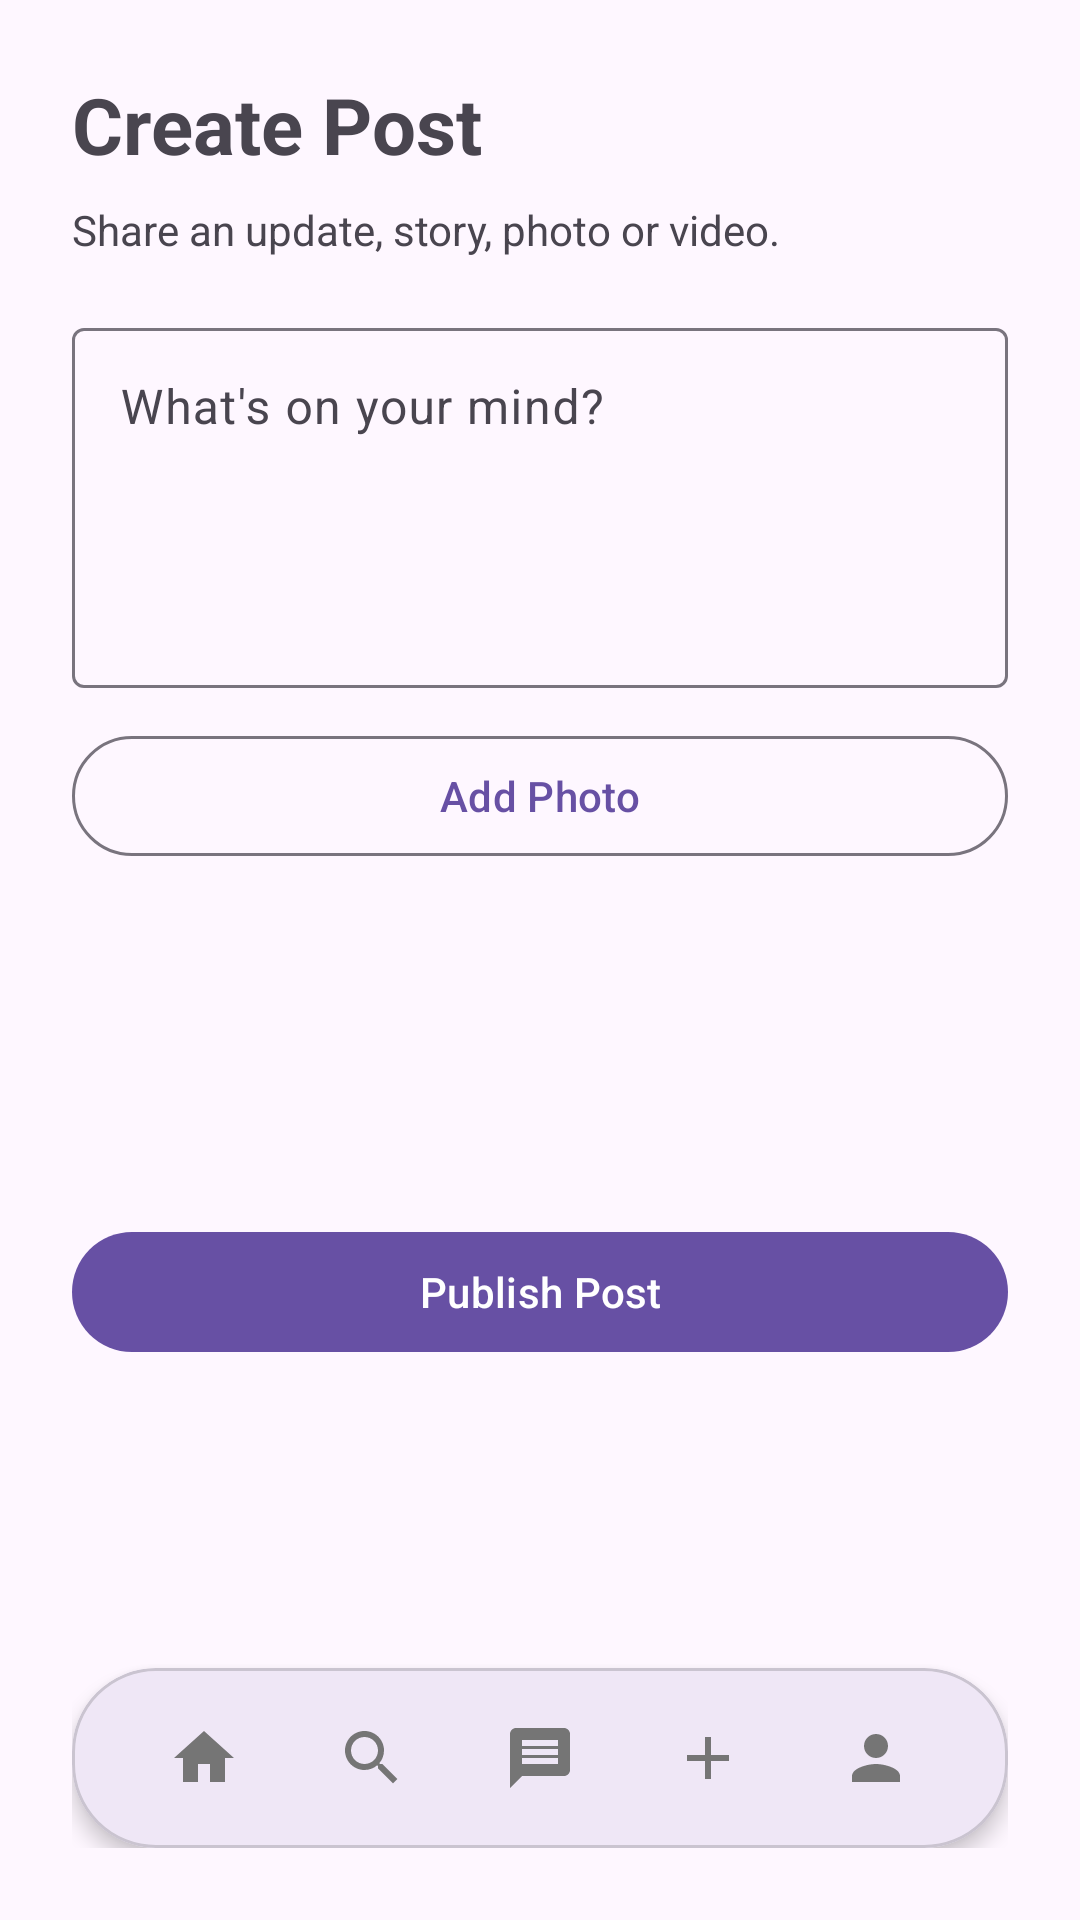

Here is an Android app screen rendered from its layout file. Give the layout XML and the strings, colors and styles it references.
<!-- AndroidManifest.xml: activity theme Theme.CS4084_Group_8 -->
<!-- res/layout/activity_create_post.xml -->
<?xml version="1.0" encoding="utf-8"?>
<androidx.constraintlayout.widget.ConstraintLayout xmlns:android="http://schemas.android.com/apk/res/android"
    xmlns:app="http://schemas.android.com/apk/res-auto"
    android:layout_width="match_parent"
    android:layout_height="match_parent"
    android:padding="24dp">

    <TextView
        android:id="@+id/tvCreatePostTitle"
        android:layout_width="wrap_content"
        android:layout_height="wrap_content"
        android:text="@string/create_post_title"
        android:textSize="26sp"
        android:textStyle="bold"
        app:layout_constraintStart_toStartOf="parent"
        app:layout_constraintTop_toTopOf="parent" />

    <TextView
        android:id="@+id/tvCreatePostSubtitle"
        android:layout_width="0dp"
        android:layout_height="wrap_content"
        android:layout_marginTop="8dp"
        android:text="@string/create_post_subtitle"
        android:textSize="14sp"
        app:layout_constraintEnd_toEndOf="parent"
        app:layout_constraintStart_toStartOf="parent"
        app:layout_constraintTop_toBottomOf="@id/tvCreatePostTitle" />

    <com.google.android.material.textfield.TextInputLayout
        android:id="@+id/tilPostContent"
        android:layout_width="0dp"
        android:layout_height="wrap_content"
        android:layout_marginTop="18dp"
        android:hint="@string/create_post_hint"
        app:layout_constraintEnd_toEndOf="parent"
        app:layout_constraintStart_toStartOf="parent"
        app:layout_constraintTop_toBottomOf="@id/tvCreatePostSubtitle">

        <com.google.android.material.textfield.TextInputEditText
            android:id="@+id/etPostContent"
            android:layout_width="match_parent"
            android:layout_height="120dp"
            android:gravity="top|start"
            android:inputType="textMultiLine"
            android:maxLines="6" />
    </com.google.android.material.textfield.TextInputLayout>

    <ImageView
        android:id="@+id/ivSelectedPostImage"
        android:layout_width="0dp"
        android:layout_height="180dp"
        android:layout_marginTop="16dp"
        android:adjustViewBounds="true"
        android:contentDescription="@string/create_post_selected_image_cd"
        android:scaleType="centerCrop"
        android:src="@android:drawable/ic_menu_gallery"
        android:visibility="gone"
        app:layout_constraintEnd_toEndOf="parent"
        app:layout_constraintStart_toStartOf="parent"
        app:layout_constraintTop_toBottomOf="@id/tilPostContent">

    </ImageView>

    <com.google.android.material.button.MaterialButton
        android:id="@+id/btnPickPostImage"
        style="@style/Widget.Material3.Button.OutlinedButton"
        android:layout_width="0dp"
        android:layout_height="wrap_content"
        android:layout_marginTop="12dp"
        android:text="@string/create_post_add_photo"
        app:layout_constraintEnd_toEndOf="parent"
        app:layout_constraintStart_toStartOf="parent"
        app:layout_constraintTop_toBottomOf="@id/ivSelectedPostImage" />

    <com.google.android.material.button.MaterialButton
        android:id="@+id/btnPublishPost"
        android:layout_width="0dp"
        android:layout_height="wrap_content"
        android:layout_marginTop="16dp"
        android:text="@string/create_post_publish"
        app:layout_constraintEnd_toEndOf="parent"
        app:layout_constraintStart_toStartOf="parent"
        app:layout_constraintTop_toBottomOf="@id/btnPickPostImage"
        app:layout_constraintBottom_toTopOf="@id/bottomNavCard" />

    <include
        layout="@layout/bottom_nav"
        android:layout_width="0dp"
        android:layout_height="wrap_content"
        app:layout_constraintBottom_toBottomOf="parent"
        app:layout_constraintEnd_toEndOf="parent"
        app:layout_constraintStart_toStartOf="parent" />

</androidx.constraintlayout.widget.ConstraintLayout>
<!-- res/layout/bottom_nav.xml (included above) -->
<?xml version="1.0" encoding="utf-8"?>
<com.google.android.material.card.MaterialCardView
    xmlns:android="http://schemas.android.com/apk/res/android"
    xmlns:app="http://schemas.android.com/apk/res-auto"
    android:id="@+id/bottomNavCard"
    android:layout_width="0dp"
    android:layout_height="wrap_content"
    android:layout_marginBottom="24dp"
    app:cardCornerRadius="28dp"
    app:cardElevation="4dp"
    app:layout_constraintBottom_toBottomOf="parent"
    app:layout_constraintEnd_toEndOf="parent"
    app:layout_constraintStart_toStartOf="parent">

    <LinearLayout
        android:layout_width="match_parent"
        android:layout_height="wrap_content"
        android:gravity="center_vertical"
        android:orientation="horizontal"
        android:paddingHorizontal="16dp"
        android:paddingVertical="8dp">

        <ImageButton
            android:id="@+id/btnNavHome"
            android:layout_width="0dp"
            android:layout_height="44dp"
            android:layout_weight="1"
            android:background="?attr/selectableItemBackgroundBorderless"
            android:contentDescription="Home"
            android:src="@drawable/ic_home" />

        <ImageButton
            android:id="@+id/btnNavSearch"
            android:layout_width="0dp"
            android:layout_height="44dp"
            android:layout_weight="1"
            android:background="?attr/selectableItemBackgroundBorderless"
            android:contentDescription="Search"
            android:src="@drawable/ic_search" />

        <ImageButton
            android:id="@+id/btnNavMessages"
            android:layout_width="0dp"
            android:layout_height="44dp"
            android:layout_weight="1"
            android:background="?attr/selectableItemBackgroundBorderless"
            android:contentDescription="Messages"
            android:src="@drawable/ic_message" />

        <ImageButton
            android:id="@+id/btnNavCreatePost"
            android:layout_width="0dp"
            android:layout_height="44dp"
            android:layout_weight="1"
            android:background="?attr/selectableItemBackgroundBorderless"
            android:contentDescription="Create post"
            android:src="@drawable/ic_add" />

        <com.google.android.material.imageview.ShapeableImageView
            android:id="@+id/ivNavProfile"
            android:layout_width="0dp"
            android:layout_height="44dp"
            android:layout_weight="1"
            android:background="?attr/selectableItemBackgroundBorderless"
            android:clickable="true"
            android:contentDescription="Open profile"
            android:focusable="true"
            android:padding="8dp"
            android:scaleType="centerInside"
            android:src="@drawable/ic_person"
            app:shapeAppearanceOverlay="@style/ShapeAppearance.CS4084.Circle" />
    </LinearLayout>
</com.google.android.material.card.MaterialCardView>
<!-- resources referenced by this layout -->
<resources>
  <!-- drawable ic_add (drawable) -->
  <vector xmlns:android="http://schemas.android.com/apk/res/android"
      android:width="24dp"
      android:height="24dp"
      android:viewportWidth="24"
      android:viewportHeight="24">
    <path
        android:fillColor="#757575"
        android:pathData="M19,13h-6v6h-2v-6H5v-2h6V5h2v6h6v2z"/>
  </vector>
  <!-- drawable ic_home (drawable) -->
  <vector xmlns:android="http://schemas.android.com/apk/res/android"
      android:width="24dp"
      android:height="24dp"
      android:viewportWidth="24"
      android:viewportHeight="24">
    <path
        android:fillColor="#757575"
        android:pathData="M10,20V14H14V20H19V12H22L12,3L2,12H5V20H10Z"/>
  </vector>
  <!-- drawable ic_message (drawable) -->
  <?xml version="1.0" encoding="utf-8"?>
  <vector xmlns:android="http://schemas.android.com/apk/res/android"
      android:width="24dp"
      android:height="24dp"
      android:viewportWidth="24"
      android:viewportHeight="24">
      <path
          android:fillColor="#757575"
          android:pathData="M20,2L4,2c-1.1,0 -2,0.9 -2,2v18l4,-4h14c1.1,0 2,-0.9 2,-2L22,4c0,-1.1 -0.9,-2 -2,-2zM18,14L6,14v-2h12v2zM18,11L6,11L6,9h12v2zM18,8L6,8L6,6h12v2z"/>
  </vector>
  <!-- drawable ic_person (drawable) -->
  <vector xmlns:android="http://schemas.android.com/apk/res/android"
      android:width="24dp"
      android:height="24dp"
      android:viewportWidth="24"
      android:viewportHeight="24">
    <path
        android:fillColor="#757575"
        android:pathData="M12,12c2.21,0 4,-1.79 4,-4s-1.79,-4 -4,-4 -4,1.79 -4,4 1.79,4 4,4zM12,14c-2.67,0 -8,1.34 -8,4v2h16v-2c0,-2.66 -5.33,-4 -8,-4z"/>
  </vector>
  <!-- drawable ic_search (drawable) -->
  <vector xmlns:android="http://schemas.android.com/apk/res/android"
      android:width="24dp"
      android:height="24dp"
      android:viewportWidth="24"
      android:viewportHeight="24">
    <path
        android:fillColor="#757575"
        android:pathData="M15.5,14h-0.79l-0.28,-0.27C15.41,12.59 16,11.11 16,9.5 16,5.91 13.09,3 9.5,3S3,5.91 3,9.5 5.91,16 9.5,16c1.61,0 3.09,-0.59 4.23,-1.57l0.27,0.28v0.79l5,4.99L20.49,19l-4.99,-5zM9.5,14C7.01,14 5,11.99 5,9.5S7.01,5 9.5,5 14,7.01 14,9.5 11.99,14 9.5,14z"/>
  </vector>
  <string name="create_post_add_photo">Add Photo</string>
  <string name="create_post_hint">What\'s on your mind?</string>
  <string name="create_post_publish">Publish Post</string>
  <string name="create_post_selected_image_cd">Selected post image preview</string>
  <string name="create_post_subtitle">Share an update, story, photo or video.</string>
  <string name="create_post_title">Create Post</string>
  <style name="ShapeAppearance.CS4084.Circle" parent="">
          <item name="cornerFamily">rounded</item>
          <item name="cornerSize">50%</item>
      </style>
  <style name="Theme.CS4084_Group_8" parent="Base.Theme.CS4084_Group_8" />
  <style name="Base.Theme.CS4084_Group_8" parent="Theme.Material3.DayNight.NoActionBar">
          
          
      </style>
</resources>
